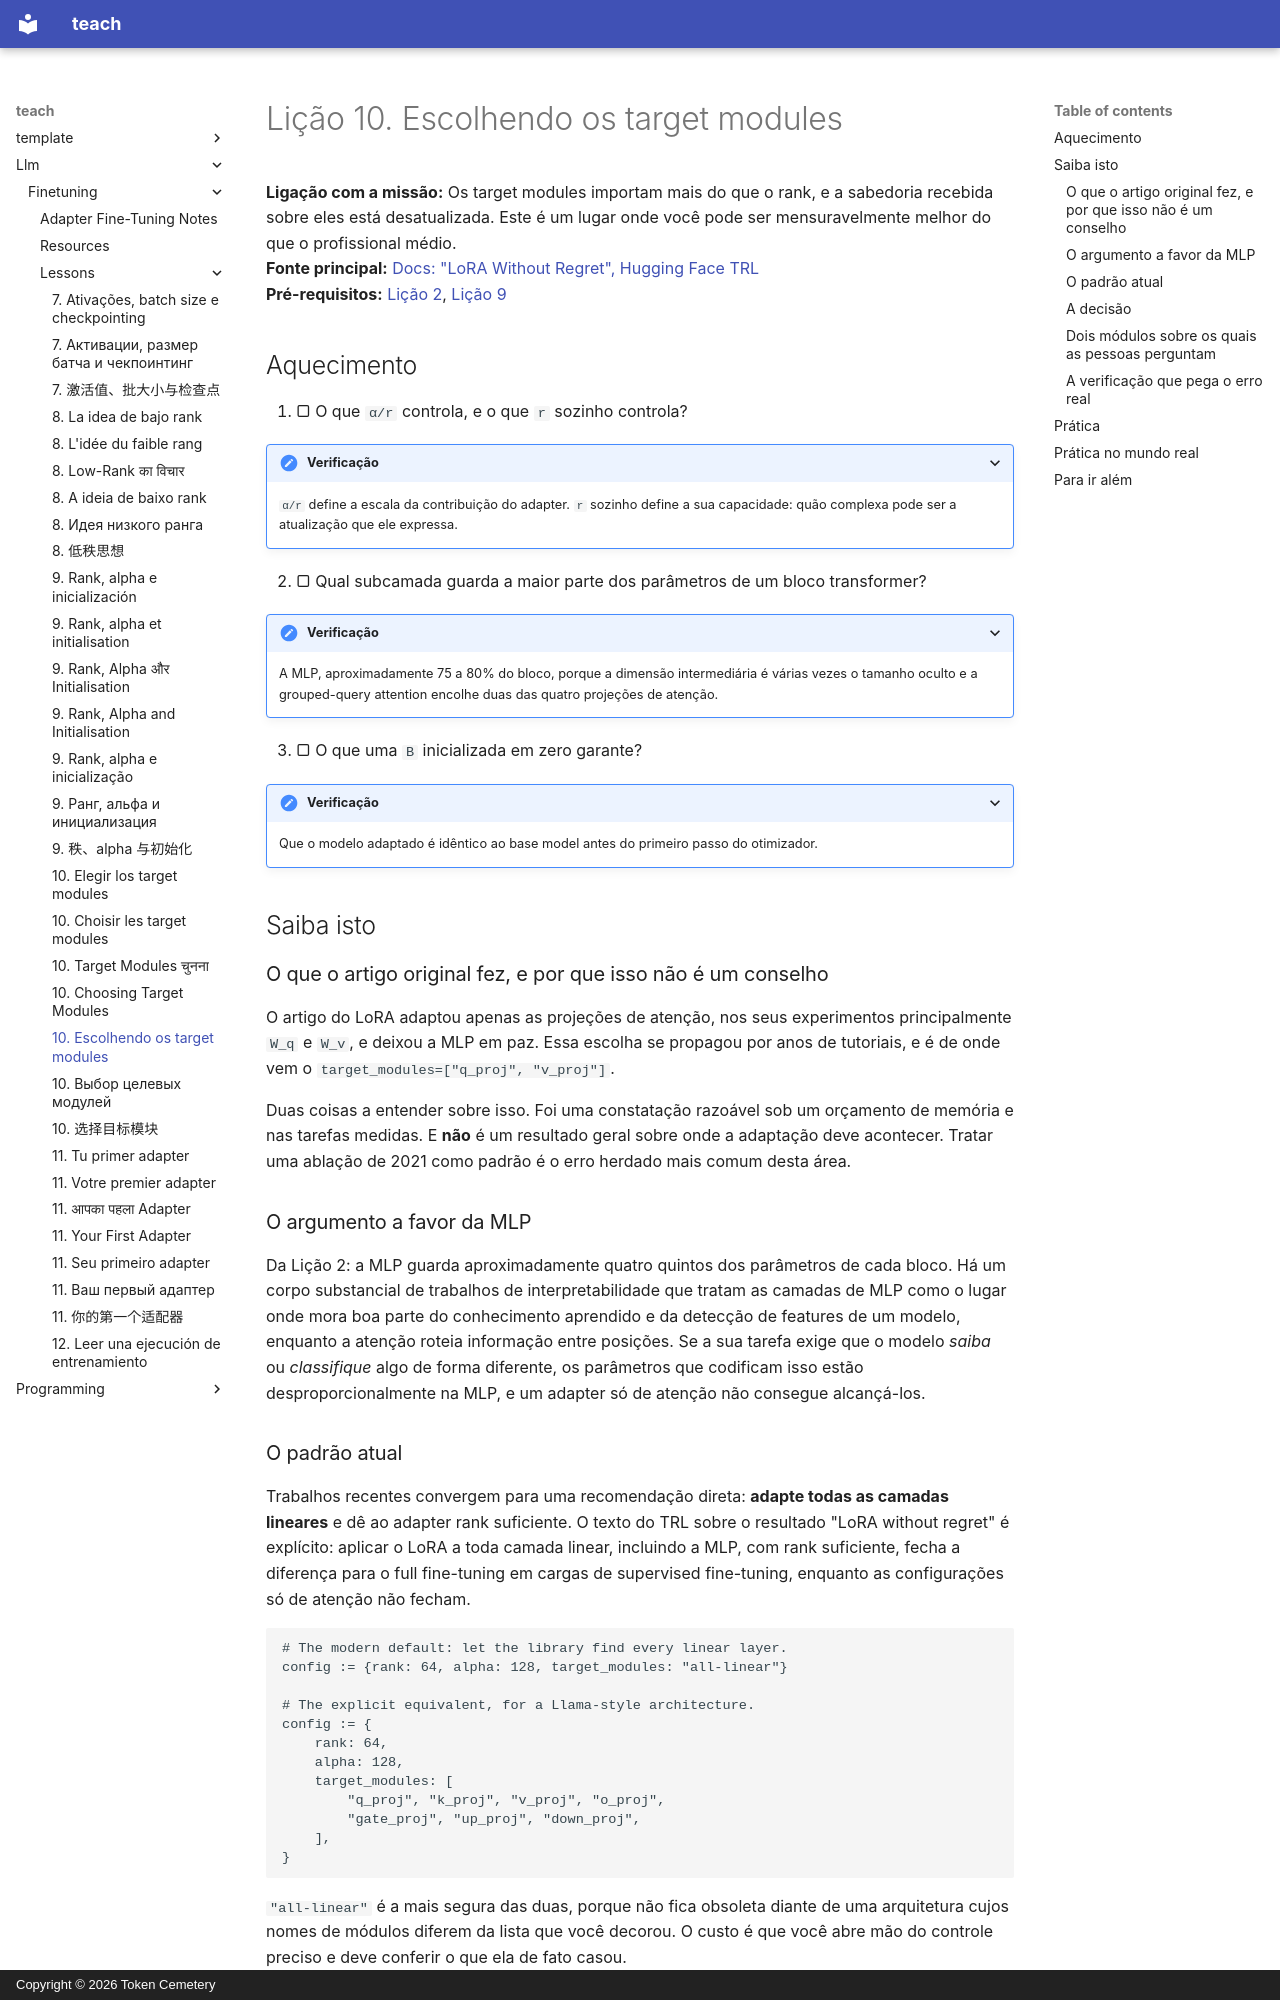

repository: TokenCemetery/teach · page: llm/finetuning/lessons/0010-choosing-target-modules.pt/index.html · generator: mkdocs · copyright: Copyright © 2026 Token Cemetery

---
title: "10. Escolhendo os target modules"
description: "Só atenção é uma ablação de 2021, não um padrão"
type: lesson
---

# Lição 10. Escolhendo os target modules

**Ligação com a missão:** Os target modules importam mais do que o rank, e a sabedoria recebida sobre eles está desatualizada. Este é um lugar onde você pode ser mensuravelmente melhor do que o profissional médio.
**Fonte principal:** [Docs: "LoRA Without Regret", Hugging Face TRL](https://huggingface.co/docs/trl/main/en/lora_without_regret)
**Pré-requisitos:** [Lição 2](0002-where-the-weights-live.md), [Lição 9](0009-rank-alpha-and-initialisation.md)

## Aquecimento

1. ▢ O que `α/r` controla, e o que `r` sozinho controla?

<details markdown="1"><summary>Verificação</summary>

`α/r` define a escala da contribuição do adapter. `r` sozinho define a sua capacidade: quão complexa pode ser a atualização que ele expressa.

</details>

2. ▢ Qual subcamada guarda a maior parte dos parâmetros de um bloco transformer?

<details markdown="1"><summary>Verificação</summary>

A MLP, aproximadamente 75 a 80% do bloco, porque a dimensão intermediária é várias vezes o tamanho oculto e a grouped-query attention encolhe duas das quatro projeções de atenção.

</details>

3. ▢ O que uma `B` inicializada em zero garante?

<details markdown="1"><summary>Verificação</summary>

Que o modelo adaptado é idêntico ao base model antes do primeiro passo do otimizador.

</details>

## Saiba isto

### O que o artigo original fez, e por que isso não é um conselho

O artigo do LoRA adaptou apenas as projeções de atenção, nos seus experimentos principalmente `W_q` e `W_v`, e deixou a MLP em paz. Essa escolha se propagou por anos de tutoriais, e é de onde vem o `target_modules=["q_proj", "v_proj"]`.

Duas coisas a entender sobre isso. Foi uma constatação razoável sob um orçamento de memória e nas tarefas medidas. E **não** é um resultado geral sobre onde a adaptação deve acontecer. Tratar uma ablação de 2021 como padrão é o erro herdado mais comum desta área.

### O argumento a favor da MLP

Da Lição 2: a MLP guarda aproximadamente quatro quintos dos parâmetros de cada bloco. Há um corpo substancial de trabalhos de interpretabilidade que tratam as camadas de MLP como o lugar onde mora boa parte do conhecimento aprendido e da detecção de features de um modelo, enquanto a atenção roteia informação entre posições. Se a sua tarefa exige que o modelo *saiba* ou *classifique* algo de forma diferente, os parâmetros que codificam isso estão desproporcionalmente na MLP, e um adapter só de atenção não consegue alcançá-los.
